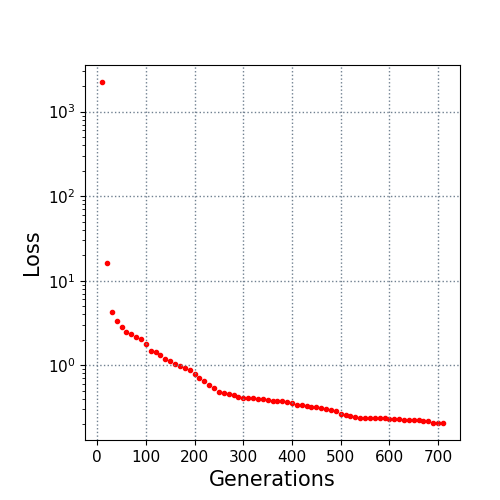

Data behind this chart, as committed beside it:
10.0, 2239.606108
20.0, 16.24
30.0, 4.304
40.0, 3.292
50.0, 2.799
60.0, 2.501
70.0, 2.316
80.0, 2.148
90.0, 2.068
100.0, 1.777
110.0, 1.477
120.0, 1.431
130.0, 1.321
140.0, 1.168
150.0, 1.131
160.0, 1.043
170.0, 0.9712
180.0, 0.9223
190.0, 0.871
200.0, 0.7795
210.0, 0.7003
220.0, 0.6442
230.0, 0.5842
240.0, 0.5423
250.0, 0.4827
260.0, 0.4706
270.0, 0.4509
280.0, 0.439
290.0, 0.4191
300.0, 0.4122
310.0, 0.411
320.0, 0.4058
330.0, 0.4026
340.0, 0.3982
350.0, 0.3883
360.0, 0.3807
370.0, 0.3753
380.0, 0.3739
390.0, 0.369
400.0, 0.3552
410.0, 0.3392
420.0, 0.3346
430.0, 0.3248
440.0, 0.3193
450.0, 0.3173
460.0, 0.3075
470.0, 0.304
480.0, 0.2948
490.0, 0.2883
500.0, 0.2639
510.0, 0.2553
520.0, 0.2491
530.0, 0.2441
540.0, 0.2385
550.0, 0.2368
560.0, 0.2368
570.0, 0.2368
580.0, 0.2352
590.0, 0.2352
600.0, 0.2307
610.0, 0.2298
... 10 more rows
